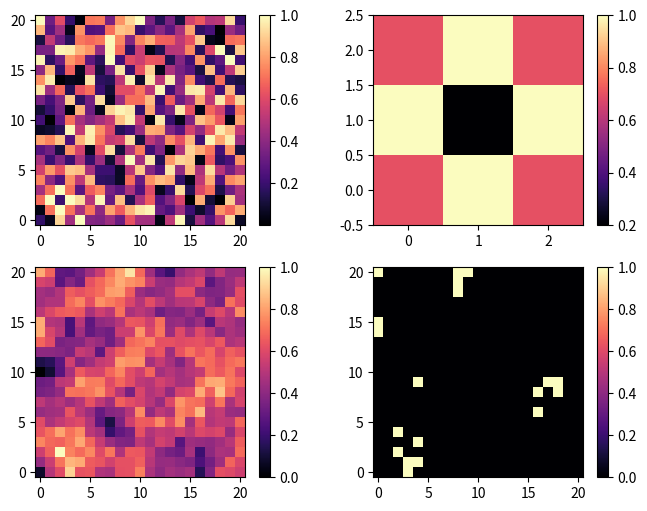

Python code for this plot:
import numpy as np
import matplotlib.pyplot as plt
from scipy.ndimage.filters import correlate


el = 21
base = np.random.random((21, 21))
# base = np.zeros((21, 21))
base[1:4, 1:4] = 1
base[1, 1] = 0.7
base[1, 3] = 0.7
base[3, 1] = 0.7
base[3, 3] = 0.7
base[2, 2] = .2

weights = np.ones((3, 3))
weights[0, 0] = 0.7
weights[0, 2] = 0.7
weights[2, 0] = 0.7
weights[2, 2] = 0.7
weights[1, 1] = .2

# weights = np.random.rand(3, 3)

raw = correlate(base, weights)
amin = raw.min()
amax = raw.max()
scaled = (raw - amin)/(amax-amin)

sve = np.int8(scaled >= .8)

plt.figure(num=1, figsize=[8, 6])

plt.subplot(221)

ax = plt.imshow(base, origin='lower', interpolation='none', cmap='magma')
plt.colorbar(ax)

plt.subplot(222)

ax = plt.imshow(weights, origin='lower', interpolation='none', cmap='magma')
plt.colorbar(ax)

plt.subplot(223)

ax = plt.imshow(scaled, origin='lower', interpolation='none', cmap='magma')
plt.colorbar(ax)

plt.subplot(224)

ax = plt.imshow(sve, origin='lower', interpolation='none', cmap='magma')
plt.colorbar(ax)

plt.show()
